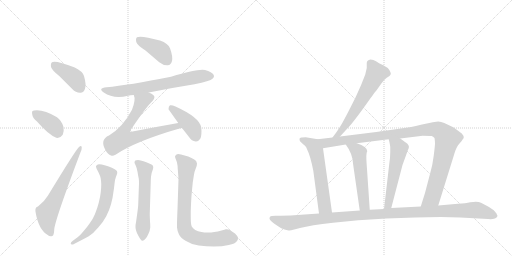
t = 0.00 s
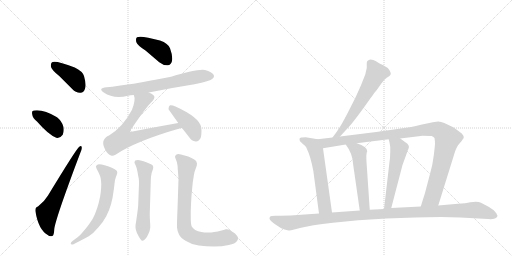
t = 2.45 s
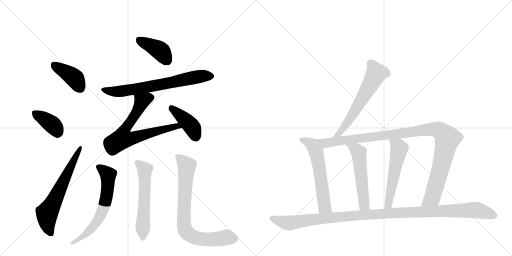
t = 4.89 s
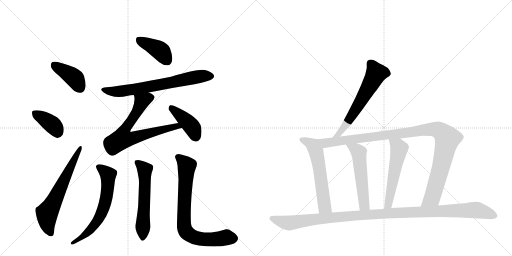
t = 7.34 s
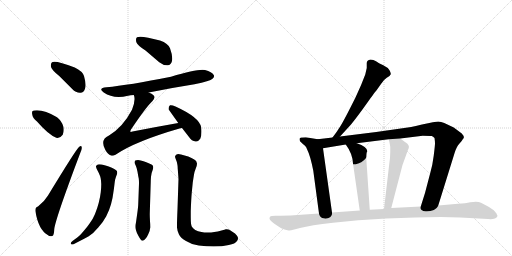
t = 9.79 s
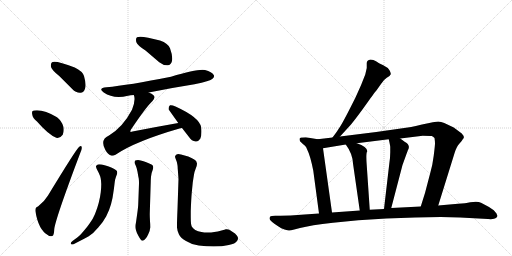
t = 12.23 s

The animated SVG that drew these frames (rendered in a browser with its animation timeline set to each time). Animation: 16 CSS @keyframes rules; one cycle of 12.23 s.

<svg version="1.1" viewBox="0 0 2048 1024" xmlns="http://www.w3.org/2000/svg">
  <g stroke="lightgray" stroke-dasharray="1,1" stroke-width="1" transform="scale(4, 4)">
    <line x1="0" y1="0" x2="256" y2="256"></line>
    <line x1="256" y1="0" x2="0" y2="256"></line>
    <line x1="128" y1="0" x2="128" y2="256"></line>
    <line x1="0" y1="128" x2="256" y2="128"></line>
    <line x1="256" y1="0" x2="512" y2="256"></line>
    <line x1="512" y1="0" x2="256" y2="256"></line>
    <line x1="384" y1="0" x2="384" y2="256"></line>
    <line x1="256" y1="128" x2="512" y2="128"></line>
  </g>
<g transform="scale(1, -1) translate(0, -850)">
   <style type="text/css">
    @keyframes keyframes0 {
      from {
       stroke: black;
       stroke-dashoffset: 401;
       stroke-width: 128;
       }
       57% {
       animation-timing-function: step-end;
       stroke: black;
       stroke-dashoffset: 0;
       stroke-width: 128;
       }
       to {
       stroke: black;
       stroke-width: 1024;
       }
       }
       #make-me-a-hanzi-animation-0 {
         animation: keyframes0 0.576335s both;
         animation-delay: 0.000000s;
         animation-timing-function: linear;
       }
    @keyframes keyframes1 {
      from {
       stroke: black;
       stroke-dashoffset: 378;
       stroke-width: 128;
       }
       55% {
       animation-timing-function: step-end;
       stroke: black;
       stroke-dashoffset: 0;
       stroke-width: 128;
       }
       to {
       stroke: black;
       stroke-width: 1024;
       }
       }
       #make-me-a-hanzi-animation-1 {
         animation: keyframes1 0.557617s both;
         animation-delay: 0.576335s;
         animation-timing-function: linear;
       }
    @keyframes keyframes2 {
      from {
       stroke: black;
       stroke-dashoffset: 632;
       stroke-width: 128;
       }
       67% {
       animation-timing-function: step-end;
       stroke: black;
       stroke-dashoffset: 0;
       stroke-width: 128;
       }
       to {
       stroke: black;
       stroke-width: 1024;
       }
       }
       #make-me-a-hanzi-animation-2 {
         animation: keyframes2 0.764323s both;
         animation-delay: 1.133952s;
         animation-timing-function: linear;
       }
    @keyframes keyframes3 {
      from {
       stroke: black;
       stroke-dashoffset: 402;
       stroke-width: 128;
       }
       57% {
       animation-timing-function: step-end;
       stroke: black;
       stroke-dashoffset: 0;
       stroke-width: 128;
       }
       to {
       stroke: black;
       stroke-width: 1024;
       }
       }
       #make-me-a-hanzi-animation-3 {
         animation: keyframes3 0.577148s both;
         animation-delay: 1.898275s;
         animation-timing-function: linear;
       }
    @keyframes keyframes4 {
      from {
       stroke: black;
       stroke-dashoffset: 689;
       stroke-width: 128;
       }
       69% {
       animation-timing-function: step-end;
       stroke: black;
       stroke-dashoffset: 0;
       stroke-width: 128;
       }
       to {
       stroke: black;
       stroke-width: 1024;
       }
       }
       #make-me-a-hanzi-animation-4 {
         animation: keyframes4 0.810710s both;
         animation-delay: 2.475423s;
         animation-timing-function: linear;
       }
    @keyframes keyframes5 {
      from {
       stroke: black;
       stroke-dashoffset: 701;
       stroke-width: 128;
       }
       70% {
       animation-timing-function: step-end;
       stroke: black;
       stroke-dashoffset: 0;
       stroke-width: 128;
       }
       to {
       stroke: black;
       stroke-width: 1024;
       }
       }
       #make-me-a-hanzi-animation-5 {
         animation: keyframes5 0.820475s both;
         animation-delay: 3.286133s;
         animation-timing-function: linear;
       }
    @keyframes keyframes6 {
      from {
       stroke: black;
       stroke-dashoffset: 412;
       stroke-width: 128;
       }
       57% {
       animation-timing-function: step-end;
       stroke: black;
       stroke-dashoffset: 0;
       stroke-width: 128;
       }
       to {
       stroke: black;
       stroke-width: 1024;
       }
       }
       #make-me-a-hanzi-animation-6 {
         animation: keyframes6 0.585286s both;
         animation-delay: 4.106608s;
         animation-timing-function: linear;
       }
    @keyframes keyframes7 {
      from {
       stroke: black;
       stroke-dashoffset: 639;
       stroke-width: 128;
       }
       68% {
       animation-timing-function: step-end;
       stroke: black;
       stroke-dashoffset: 0;
       stroke-width: 128;
       }
       to {
       stroke: black;
       stroke-width: 1024;
       }
       }
       #make-me-a-hanzi-animation-7 {
         animation: keyframes7 0.770020s both;
         animation-delay: 4.691895s;
         animation-timing-function: linear;
       }
    @keyframes keyframes8 {
      from {
       stroke: black;
       stroke-dashoffset: 578;
       stroke-width: 128;
       }
       65% {
       animation-timing-function: step-end;
       stroke: black;
       stroke-dashoffset: 0;
       stroke-width: 128;
       }
       to {
       stroke: black;
       stroke-width: 1024;
       }
       }
       #make-me-a-hanzi-animation-8 {
         animation: keyframes8 0.720378s both;
         animation-delay: 5.461914s;
         animation-timing-function: linear;
       }
    @keyframes keyframes9 {
      from {
       stroke: black;
       stroke-dashoffset: 770;
       stroke-width: 128;
       }
       71% {
       animation-timing-function: step-end;
       stroke: black;
       stroke-dashoffset: 0;
       stroke-width: 128;
       }
       to {
       stroke: black;
       stroke-width: 1024;
       }
       }
       #make-me-a-hanzi-animation-9 {
         animation: keyframes9 0.876628s both;
         animation-delay: 6.182292s;
         animation-timing-function: linear;
       }
    @keyframes keyframes10 {
      from {
       stroke: black;
       stroke-dashoffset: 611;
       stroke-width: 128;
       }
       67% {
       animation-timing-function: step-end;
       stroke: black;
       stroke-dashoffset: 0;
       stroke-width: 128;
       }
       to {
       stroke: black;
       stroke-width: 1024;
       }
       }
       #make-me-a-hanzi-animation-10 {
         animation: keyframes10 0.747233s both;
         animation-delay: 7.058919s;
         animation-timing-function: linear;
       }
    @keyframes keyframes11 {
      from {
       stroke: black;
       stroke-dashoffset: 585;
       stroke-width: 128;
       }
       66% {
       animation-timing-function: step-end;
       stroke: black;
       stroke-dashoffset: 0;
       stroke-width: 128;
       }
       to {
       stroke: black;
       stroke-width: 1024;
       }
       }
       #make-me-a-hanzi-animation-11 {
         animation: keyframes11 0.726074s both;
         animation-delay: 7.806152s;
         animation-timing-function: linear;
       }
    @keyframes keyframes12 {
      from {
       stroke: black;
       stroke-dashoffset: 1080;
       stroke-width: 128;
       }
       78% {
       animation-timing-function: step-end;
       stroke: black;
       stroke-dashoffset: 0;
       stroke-width: 128;
       }
       to {
       stroke: black;
       stroke-width: 1024;
       }
       }
       #make-me-a-hanzi-animation-12 {
         animation: keyframes12 1.128906s both;
         animation-delay: 8.532227s;
         animation-timing-function: linear;
       }
    @keyframes keyframes13 {
      from {
       stroke: black;
       stroke-dashoffset: 539;
       stroke-width: 128;
       }
       64% {
       animation-timing-function: step-end;
       stroke: black;
       stroke-dashoffset: 0;
       stroke-width: 128;
       }
       to {
       stroke: black;
       stroke-width: 1024;
       }
       }
       #make-me-a-hanzi-animation-13 {
         animation: keyframes13 0.688639s both;
         animation-delay: 9.661133s;
         animation-timing-function: linear;
       }
    @keyframes keyframes14 {
      from {
       stroke: black;
       stroke-dashoffset: 543;
       stroke-width: 128;
       }
       64% {
       animation-timing-function: step-end;
       stroke: black;
       stroke-dashoffset: 0;
       stroke-width: 128;
       }
       to {
       stroke: black;
       stroke-width: 1024;
       }
       }
       #make-me-a-hanzi-animation-14 {
         animation: keyframes14 0.691895s both;
         animation-delay: 10.349772s;
         animation-timing-function: linear;
       }
    @keyframes keyframes15 {
      from {
       stroke: black;
       stroke-dashoffset: 1156;
       stroke-width: 128;
       }
       79% {
       animation-timing-function: step-end;
       stroke: black;
       stroke-dashoffset: 0;
       stroke-width: 128;
       }
       to {
       stroke: black;
       stroke-width: 1024;
       }
       }
       #make-me-a-hanzi-animation-15 {
         animation: keyframes15 1.190755s both;
         animation-delay: 11.041667s;
         animation-timing-function: linear;
       }
</style>
<path d="M 238 545 L 289 494 Q 304 478 322 479 Q 335 480 340 495 Q 346 511 336 546 Q 330 565 299 580 Q 221 610 208 601 Q 202 597 204 582 Q 208 569 238 545 Z" fill="lightgray"></path> 
<path d="M 148 364 Q 193 312 225 299 Q 241 296 251 311 Q 257 324 254 342 Q 247 367 228 381 Q 173 414 136 408 Q 133 408 133 407 Q 126 406 129 392 Q 130 379 148 364 Z" fill="lightgray"></path> 
<path d="M 152 24 Q 139 21 142 3 Q 154 -69 191 -90 Q 198 -97 209 -94 Q 216 -93 217 -67 Q 221 -27 321 238 Q 328 254 327 260 Q 326 270 317 263 Q 305 254 192 68 Q 179 46 152 24 Z" fill="lightgray"></path> 
<path d="M 582 648 L 637 601 Q 653 588 671 589 Q 684 590 688 606 Q 692 624 680 657 Q 673 676 640 688 Q 564 709 548 701 Q 542 697 545 682 Q 549 669 582 648 Z" fill="lightgray"></path> 
<path d="M 595 480 Q 683 498 778 513 Q 841 526 850 535 Q 859 542 855 550 Q 848 562 820 570 Q 793 576 684 543 Q 513 509 426 501 Q 390 497 415 480 Q 454 453 512 467 Q 522 470 535 470 L 595 480 Z" fill="lightgray"></path> 
<path d="M 713 358 Q 622 342 530 324 Q 523 321 521 324 Q 520 325 524 332 Q 585 423 610 446 Q 623 461 614 469 Q 608 476 595 480 C 568 493 529 499 535 470 Q 544 452 528 411 Q 492 342 436 308 Q 399 292 421 251 Q 431 232 444 228 Q 451 225 462 231 Q 541 285 718 336 Q 722 337 728 338 C 757 345 743 363 713 358 Z" fill="lightgray"></path> 
<path d="M 728 338 L 756 302 Q 766 286 783 284 Q 793 283 801 295 Q 808 308 805 340 Q 799 380 702 424 Q 687 431 680 429 Q 674 426 674 413 L 713 358 L 728 338 Z" fill="lightgray"></path> 
<path d="M 290 -114 Q 283 -119 283 -123 Q 283 -125 284 -126 Q 286 -128 289 -128 Q 292 -128 296 -126 L 321 -113 Q 335 -106 355 -95 Q 373 -84 393 -60 Q 413 -38 425 -15 Q 437 8 444 33 Q 451 58 453 77 Q 456 96 458 114 Q 459 131 464 143 Q 469 156 469 158 Q 469 162 468 165 Q 467 169 457 174 Q 449 180 435 184 Q 423 189 407 192 Q 401 193 397 193 Q 393 193 391 192 Q 387 190 384 186 L 384 184 Q 384 179 389 170 Q 395 159 399 149 Q 404 138 405 114 Q 405 98 403 81 Q 401 63 395 39 Q 389 16 380 -6 Q 371 -28 359 -43 Q 349 -58 333 -76 Q 318 -94 309 -100 L 290 -114 Z" fill="lightgray"></path> 
<path d="M 603 124 Q 603 130 604 143 Q 605 157 610 168 Q 613 177 613 180 Q 613 184 611 188 Q 608 192 597 196 Q 585 202 574 205 Q 563 209 552 210 Q 545 210 541 208 Q 539 206 538 202 L 538 201 Q 538 197 542 190 Q 546 182 550 163 Q 553 144 555 136 Q 556 128 556 116 L 553 35 Q 553 24 548 -11 L 544 -39 Q 542 -49 542 -55 L 542 -59 Q 542 -66 545 -74 Q 547 -83 554 -94 Q 564 -113 569 -113 L 570 -113 Q 576 -112 581 -106 Q 587 -101 593 -87 Q 600 -74 601 -60 L 601 -54 Q 601 -47 600 -35 Q 599 -18 599 -6 L 603 124 Z" fill="lightgray"></path> 
<path d="M 714 134 L 710 14 Q 708 -32 708 -50 L 708 -60 Q 709 -74 716 -88 Q 723 -102 744 -114 Q 765 -128 795 -132 Q 826 -136 855 -136 Q 889 -136 915 -130 Q 941 -125 948 -114 Q 952 -109 952 -103 Q 952 -101 951 -98 Q 949 -92 940 -84 L 922 -72 Q 914 -67 906 -67 L 903 -67 Q 901 -68 886 -72 Q 871 -77 857 -78 Q 843 -80 836 -80 L 829 -80 Q 817 -80 806 -78 Q 791 -76 781 -70 Q 771 -63 767 -56 Q 763 -49 763 -18 L 763 6 Q 765 58 767 79 L 771 120 Q 774 140 776 152 Q 778 164 783 176 Q 788 188 788 195 Q 788 197 787 199 Q 787 206 777 212 Q 767 218 753 224 L 724 232 Q 718 234 713 234 Q 709 234 706 232 Q 701 229 700 224 Q 700 220 704 211 Q 708 202 709 194 Q 711 186 711 174 Q 712 162 714 134 Z" fill="lightgray"></path> 
<path d="M 1360 304 L 1404 352 Q 1430 384 1467 436 Q 1503 487 1507 490 L 1524 514 Q 1533 530 1547 539 Q 1561 547 1563 553 Q 1564 558 1558 569 Q 1552 580 1533 589 Q 1514 598 1504 605 Q 1494 612 1482 612 Q 1467 609 1467 598 L 1467 578 L 1461 552 L 1444 509 L 1421 458 Q 1376 368 1362 346 Q 1348 323 1330 300 C 1312 276 1340 282 1360 304 Z" fill="lightgray"></path> 
<path d="M 1200 285 Q 1214 271 1220 267 Q 1225 263 1229 251 Q 1241 228 1253 168 L 1276 -4 C 1280 -34 1332 -30 1328 0 L 1292 257 C 1288 287 1287 290 1271 293 L 1223 301 L 1208 300 Q 1198 301 1198 294 Q 1198 291 1200 285 Z" fill="lightgray"></path> 
<path d="M 1753 28 L 1818 237 Q 1826 264 1838 276 Q 1849 288 1853 296 L 1855 297 Q 1857 306 1847 316 L 1815 340 L 1777 358 Q 1764 364 1753 364 Q 1742 364 1688 352 Q 1633 339 1624 339 L 1505 322 L 1360 304 L 1330 300 L 1271 293 C 1241 289 1262 252 1292 257 L 1383 272 L 1427 277 L 1555 293 L 1601 296 L 1691 307 Q 1722 307 1727 306 Q 1732 305 1738 298 Q 1740 285 1740 277 Q 1740 268 1735 228 Q 1730 188 1721 158 L 1700 78 L 1683 24 C 1674 -5 1744 -1 1753 28 Z" fill="lightgray"></path> 
<path d="M 1383 272 Q 1410 236 1412 196 L 1439 8 C 1443 -22 1481 -19 1479 11 L 1467 188 Q 1463 239 1469 245 Q 1469 263 1427 277 C 1399 287 1366 296 1383 272 Z" fill="lightgray"></path> 
<path d="M 1555 293 Q 1561 267 1561 262 L 1561 241 Q 1561 220 1557 194 L 1536 14 C 1533 -16 1557 -11 1565 18 L 1610 190 L 1631 248 Q 1644 269 1620 282 L 1601 296 C 1577 314 1548 322 1555 293 Z" fill="lightgray"></path> 
<path d="M 1276 -4 L 1204 -9 Q 1162 -13 1122 -13 L 1101 -13 Q 1084 -13 1081 -16 Q 1078 -19 1078 -24 Q 1078 -30 1099 -46 L 1114 -56 Q 1124 -64 1138 -68 Q 1152 -72 1156 -72 Q 1159 -73 1177 -68 L 1200 -62 Q 1242 -51 1332 -41 L 1433 -31 L 1545 -24 L 1660 -20 L 1763 -18 L 1841 -20 L 1952 -26 Q 1977 -28 1984 -22 Q 1990 -17 1990 -13 Q 1986 -5 1986 -4 L 1975 9 Q 1967 15 1956 22 L 1924 39 Q 1911 46 1881 41 Q 1863 36 1832 35 L 1753 28 L 1683 24 L 1565 18 L 1536 14 L 1479 11 L 1439 8 L 1328 0 L 1276 -4 Z" fill="lightgray"></path> 
      <clipPath id="make-me-a-hanzi-clip-0">
      <path d="M 238 545 L 289 494 Q 304 478 322 479 Q 335 480 340 495 Q 346 511 336 546 Q 330 565 299 580 Q 221 610 208 601 Q 202 597 204 582 Q 208 569 238 545 Z" fill="lightgray"></path>
      </clipPath>
      <path clip-path="url(#make-me-a-hanzi-clip-0)" d="M 214 593 L 296 539 L 320 499 " fill="none" id="make-me-a-hanzi-animation-0" stroke-dasharray="273 546" stroke-linecap="round"></path>

      <clipPath id="make-me-a-hanzi-clip-1">
      <path d="M 148 364 Q 193 312 225 299 Q 241 296 251 311 Q 257 324 254 342 Q 247 367 228 381 Q 173 414 136 408 Q 133 408 133 407 Q 126 406 129 392 Q 130 379 148 364 Z" fill="lightgray"></path>
      </clipPath>
      <path clip-path="url(#make-me-a-hanzi-clip-1)" d="M 138 398 L 203 357 L 230 321 " fill="none" id="make-me-a-hanzi-animation-1" stroke-dasharray="250 500" stroke-linecap="round"></path>

      <clipPath id="make-me-a-hanzi-clip-2">
      <path d="M 152 24 Q 139 21 142 3 Q 154 -69 191 -90 Q 198 -97 209 -94 Q 216 -93 217 -67 Q 221 -27 321 238 Q 328 254 327 260 Q 326 270 317 263 Q 305 254 192 68 Q 179 46 152 24 Z" fill="lightgray"></path>
      </clipPath>
      <path clip-path="url(#make-me-a-hanzi-clip-2)" d="M 203 -84 L 191 -55 L 188 -3 L 321 257 " fill="none" id="make-me-a-hanzi-animation-2" stroke-dasharray="504 1008" stroke-linecap="round"></path>

      <clipPath id="make-me-a-hanzi-clip-3">
      <path d="M 582 648 L 637 601 Q 653 588 671 589 Q 684 590 688 606 Q 692 624 680 657 Q 673 676 640 688 Q 564 709 548 701 Q 542 697 545 682 Q 549 669 582 648 Z" fill="lightgray"></path>
      </clipPath>
      <path clip-path="url(#make-me-a-hanzi-clip-3)" d="M 554 693 L 641 647 L 669 608 " fill="none" id="make-me-a-hanzi-animation-3" stroke-dasharray="274 548" stroke-linecap="round"></path>

      <clipPath id="make-me-a-hanzi-clip-4">
      <path d="M 595 480 Q 683 498 778 513 Q 841 526 850 535 Q 859 542 855 550 Q 848 562 820 570 Q 793 576 684 543 Q 513 509 426 501 Q 390 497 415 480 Q 454 453 512 467 Q 522 470 535 470 L 595 480 Z" fill="lightgray"></path>
      </clipPath>
      <path clip-path="url(#make-me-a-hanzi-clip-4)" d="M 417 492 L 439 485 L 486 485 L 790 543 L 843 546 " fill="none" id="make-me-a-hanzi-animation-4" stroke-dasharray="561 1122" stroke-linecap="round"></path>

      <clipPath id="make-me-a-hanzi-clip-5">
      <path d="M 713 358 Q 622 342 530 324 Q 523 321 521 324 Q 520 325 524 332 Q 585 423 610 446 Q 623 461 614 469 Q 608 476 595 480 C 568 493 529 499 535 470 Q 544 452 528 411 Q 492 342 436 308 Q 399 292 421 251 Q 431 232 444 228 Q 451 225 462 231 Q 541 285 718 336 Q 722 337 728 338 C 757 345 743 363 713 358 Z" fill="lightgray"></path>
      </clipPath>
      <path clip-path="url(#make-me-a-hanzi-clip-5)" d="M 602 459 L 577 450 L 563 435 L 540 388 L 494 322 L 490 296 L 535 298 L 692 343 L 722 341 " fill="none" id="make-me-a-hanzi-animation-5" stroke-dasharray="573 1146" stroke-linecap="round"></path>

      <clipPath id="make-me-a-hanzi-clip-6">
      <path d="M 728 338 L 756 302 Q 766 286 783 284 Q 793 283 801 295 Q 808 308 805 340 Q 799 380 702 424 Q 687 431 680 429 Q 674 426 674 413 L 713 358 L 728 338 Z" fill="lightgray"></path>
      </clipPath>
      <path clip-path="url(#make-me-a-hanzi-clip-6)" d="M 684 421 L 763 348 L 783 304 " fill="none" id="make-me-a-hanzi-animation-6" stroke-dasharray="284 568" stroke-linecap="round"></path>

      <clipPath id="make-me-a-hanzi-clip-7">
      <path d="M 290 -114 Q 283 -119 283 -123 Q 283 -125 284 -126 Q 286 -128 289 -128 Q 292 -128 296 -126 L 321 -113 Q 335 -106 355 -95 Q 373 -84 393 -60 Q 413 -38 425 -15 Q 437 8 444 33 Q 451 58 453 77 Q 456 96 458 114 Q 459 131 464 143 Q 469 156 469 158 Q 469 162 468 165 Q 467 169 457 174 Q 449 180 435 184 Q 423 189 407 192 Q 401 193 397 193 Q 393 193 391 192 Q 387 190 384 186 L 384 184 Q 384 179 389 170 Q 395 159 399 149 Q 404 138 405 114 Q 405 98 403 81 Q 401 63 395 39 Q 389 16 380 -6 Q 371 -28 359 -43 Q 349 -58 333 -76 Q 318 -94 309 -100 L 290 -114 Z" fill="lightgray"></path>
      </clipPath>
      <path clip-path="url(#make-me-a-hanzi-clip-7)" d="M 391 185 L 433 151 L 426 61 L 408 1 L 366 -64 L 332 -96 L 288 -123 " fill="none" id="make-me-a-hanzi-animation-7" stroke-dasharray="511 1022" stroke-linecap="round"></path>

      <clipPath id="make-me-a-hanzi-clip-8">
      <path d="M 603 124 Q 603 130 604 143 Q 605 157 610 168 Q 613 177 613 180 Q 613 184 611 188 Q 608 192 597 196 Q 585 202 574 205 Q 563 209 552 210 Q 545 210 541 208 Q 539 206 538 202 L 538 201 Q 538 197 542 190 Q 546 182 550 163 Q 553 144 555 136 Q 556 128 556 116 L 553 35 Q 553 24 548 -11 L 544 -39 Q 542 -49 542 -55 L 542 -59 Q 542 -66 545 -74 Q 547 -83 554 -94 Q 564 -113 569 -113 L 570 -113 Q 576 -112 581 -106 Q 587 -101 593 -87 Q 600 -74 601 -60 L 601 -54 Q 601 -47 600 -35 Q 599 -18 599 -6 L 603 124 Z" fill="lightgray"></path>
      </clipPath>
      <path clip-path="url(#make-me-a-hanzi-clip-8)" d="M 547 202 L 579 171 L 570 -106 " fill="none" id="make-me-a-hanzi-animation-8" stroke-dasharray="450 900" stroke-linecap="round"></path>

      <clipPath id="make-me-a-hanzi-clip-9">
      <path d="M 714 134 L 710 14 Q 708 -32 708 -50 L 708 -60 Q 709 -74 716 -88 Q 723 -102 744 -114 Q 765 -128 795 -132 Q 826 -136 855 -136 Q 889 -136 915 -130 Q 941 -125 948 -114 Q 952 -109 952 -103 Q 952 -101 951 -98 Q 949 -92 940 -84 L 922 -72 Q 914 -67 906 -67 L 903 -67 Q 901 -68 886 -72 Q 871 -77 857 -78 Q 843 -80 836 -80 L 829 -80 Q 817 -80 806 -78 Q 791 -76 781 -70 Q 771 -63 767 -56 Q 763 -49 763 -18 L 763 6 Q 765 58 767 79 L 771 120 Q 774 140 776 152 Q 778 164 783 176 Q 788 188 788 195 Q 788 197 787 199 Q 787 206 777 212 Q 767 218 753 224 L 724 232 Q 718 234 713 234 Q 709 234 706 232 Q 701 229 700 224 Q 700 220 704 211 Q 708 202 709 194 Q 711 186 711 174 Q 712 162 714 134 Z" fill="lightgray"></path>
      </clipPath>
      <path clip-path="url(#make-me-a-hanzi-clip-9)" d="M 713 221 L 747 186 L 736 0 L 736 -46 L 744 -76 L 764 -93 L 793 -104 L 848 -108 L 906 -99 L 936 -104 " fill="none" id="make-me-a-hanzi-animation-9" stroke-dasharray="642 1284" stroke-linecap="round"></path>

      <clipPath id="make-me-a-hanzi-clip-10">
      <path d="M 1360 304 L 1404 352 Q 1430 384 1467 436 Q 1503 487 1507 490 L 1524 514 Q 1533 530 1547 539 Q 1561 547 1563 553 Q 1564 558 1558 569 Q 1552 580 1533 589 Q 1514 598 1504 605 Q 1494 612 1482 612 Q 1467 609 1467 598 L 1467 578 L 1461 552 L 1444 509 L 1421 458 Q 1376 368 1362 346 Q 1348 323 1330 300 C 1312 276 1340 282 1360 304 Z" fill="lightgray"></path>
      </clipPath>
      <path clip-path="url(#make-me-a-hanzi-clip-10)" d="M 1553 555 L 1533 560 L 1504 556 L 1402 378 L 1357 316 L 1337 304 " fill="none" id="make-me-a-hanzi-animation-10" stroke-dasharray="483 966" stroke-linecap="round"></path>

      <clipPath id="make-me-a-hanzi-clip-11">
      <path d="M 1200 285 Q 1214 271 1220 267 Q 1225 263 1229 251 Q 1241 228 1253 168 L 1276 -4 C 1280 -34 1332 -30 1328 0 L 1292 257 C 1288 287 1287 290 1271 293 L 1223 301 L 1208 300 Q 1198 301 1198 294 Q 1198 291 1200 285 Z" fill="lightgray"></path>
      </clipPath>
      <path clip-path="url(#make-me-a-hanzi-clip-11)" d="M 1207 291 L 1249 271 L 1264 245 L 1298 24 L 1321 7 " fill="none" id="make-me-a-hanzi-animation-11" stroke-dasharray="457 914" stroke-linecap="round"></path>

      <clipPath id="make-me-a-hanzi-clip-12">
      <path d="M 1753 28 L 1818 237 Q 1826 264 1838 276 Q 1849 288 1853 296 L 1855 297 Q 1857 306 1847 316 L 1815 340 L 1777 358 Q 1764 364 1753 364 Q 1742 364 1688 352 Q 1633 339 1624 339 L 1505 322 L 1360 304 L 1330 300 L 1271 293 C 1241 289 1262 252 1292 257 L 1383 272 L 1427 277 L 1555 293 L 1601 296 L 1691 307 Q 1722 307 1727 306 Q 1732 305 1738 298 Q 1740 285 1740 277 Q 1740 268 1735 228 Q 1730 188 1721 158 L 1700 78 L 1683 24 C 1674 -5 1744 -1 1753 28 Z" fill="lightgray"></path>
      </clipPath>
      <path clip-path="url(#make-me-a-hanzi-clip-12)" d="M 1279 290 L 1302 278 L 1703 332 L 1736 333 L 1767 322 L 1789 296 L 1767 195 L 1729 60 L 1690 29 " fill="none" id="make-me-a-hanzi-animation-12" stroke-dasharray="952 1904" stroke-linecap="round"></path>

      <clipPath id="make-me-a-hanzi-clip-13">
      <path d="M 1383 272 Q 1410 236 1412 196 L 1439 8 C 1443 -22 1481 -19 1479 11 L 1467 188 Q 1463 239 1469 245 Q 1469 263 1427 277 C 1399 287 1366 296 1383 272 Z" fill="lightgray"></path>
      </clipPath>
      <path clip-path="url(#make-me-a-hanzi-clip-13)" d="M 1391 268 L 1427 250 L 1435 240 L 1456 34 L 1472 18 " fill="none" id="make-me-a-hanzi-animation-13" stroke-dasharray="411 822" stroke-linecap="round"></path>

      <clipPath id="make-me-a-hanzi-clip-14">
      <path d="M 1555 293 Q 1561 267 1561 262 L 1561 241 Q 1561 220 1557 194 L 1536 14 C 1533 -16 1557 -11 1565 18 L 1610 190 L 1631 248 Q 1644 269 1620 282 L 1601 296 C 1577 314 1548 322 1555 293 Z" fill="lightgray"></path>
      </clipPath>
      <path clip-path="url(#make-me-a-hanzi-clip-14)" d="M 1563 284 L 1592 265 L 1596 252 L 1556 43 L 1542 21 " fill="none" id="make-me-a-hanzi-animation-14" stroke-dasharray="415 830" stroke-linecap="round"></path>

      <clipPath id="make-me-a-hanzi-clip-15">
      <path d="M 1276 -4 L 1204 -9 Q 1162 -13 1122 -13 L 1101 -13 Q 1084 -13 1081 -16 Q 1078 -19 1078 -24 Q 1078 -30 1099 -46 L 1114 -56 Q 1124 -64 1138 -68 Q 1152 -72 1156 -72 Q 1159 -73 1177 -68 L 1200 -62 Q 1242 -51 1332 -41 L 1433 -31 L 1545 -24 L 1660 -20 L 1763 -18 L 1841 -20 L 1952 -26 Q 1977 -28 1984 -22 Q 1990 -17 1990 -13 Q 1986 -5 1986 -4 L 1975 9 Q 1967 15 1956 22 L 1924 39 Q 1911 46 1881 41 Q 1863 36 1832 35 L 1753 28 L 1683 24 L 1565 18 L 1536 14 L 1479 11 L 1439 8 L 1328 0 L 1276 -4 Z" fill="lightgray"></path>
      </clipPath>
      <path clip-path="url(#make-me-a-hanzi-clip-15)" d="M 1087 -23 L 1163 -42 L 1242 -29 L 1487 -7 L 1894 10 L 1979 -12 " fill="none" id="make-me-a-hanzi-animation-15" stroke-dasharray="1028 2056" stroke-linecap="round"></path>

</g>
</svg>
